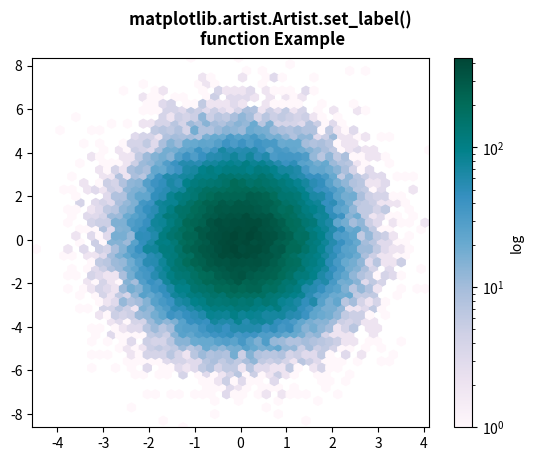

Write Python code to recreate this figure.
# Implementation of matplotlib function
from matplotlib.artist import Artist
import matplotlib.pyplot as plt
import numpy as np

np.random.seed(19680801)

n = 100000
x = np.random.standard_normal(n)
y = 2 * np.random.standard_normal(n)
z = [1, 2, 3, 4]

xmin = x.min()
xmax = x.max()
ymin = y.min()
ymax = y.max()

fig, ax = plt.subplots()
hb = ax.hexbin(x, y,
               gridsize=50,
               bins='log',
               cmap='PuBuGn')

ax.set(xlim=(xmin, xmax), ylim=(ymin, ymax))

cb = fig.colorbar(hb, ax=ax)
cb.set_label('log')

fig.suptitle("""matplotlib.artist.Artist.set_label() 
function Example""", fontweight="bold")

plt.show()
